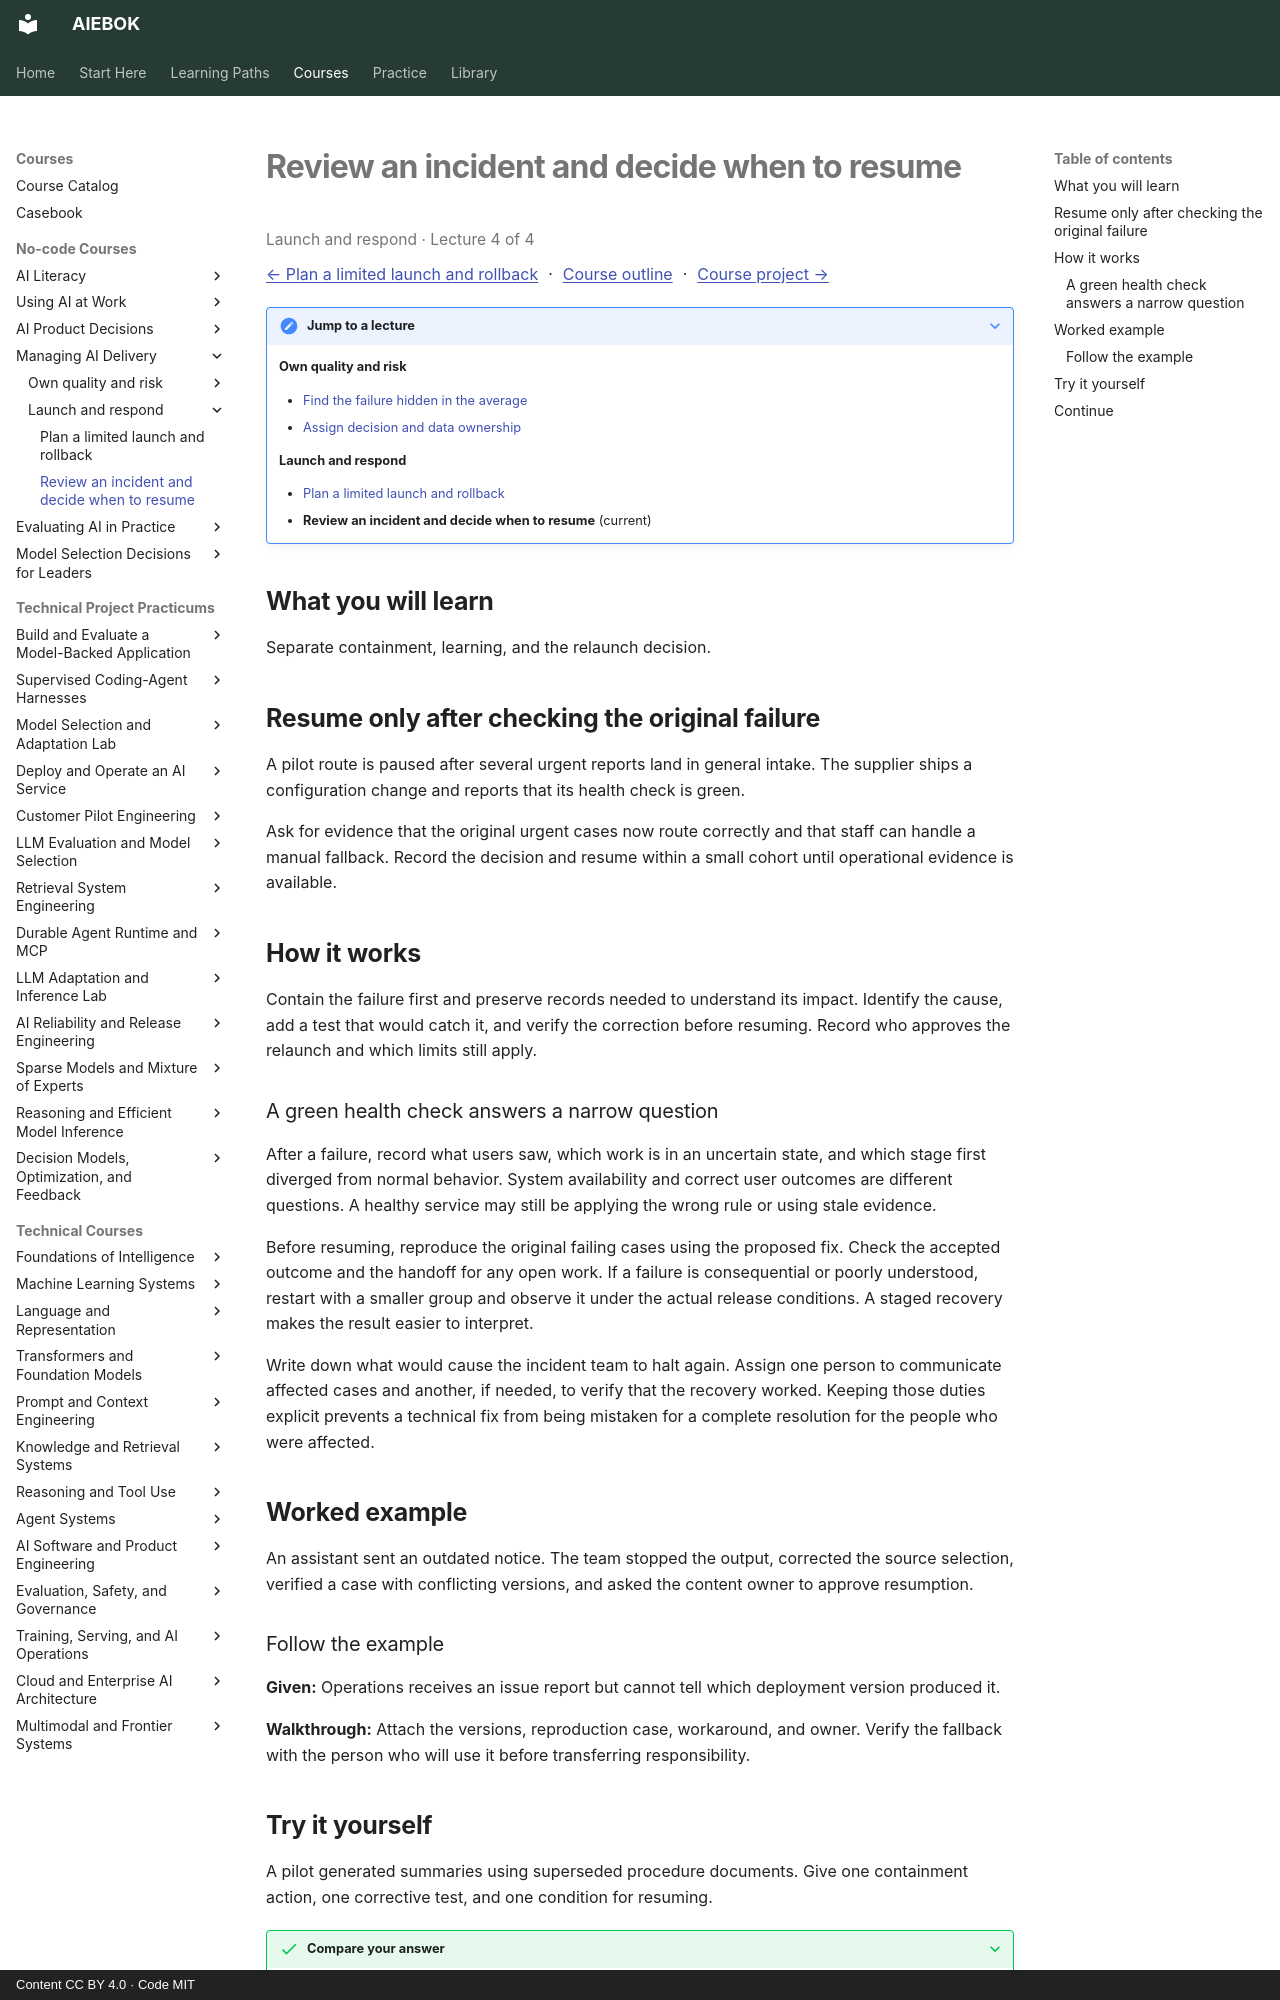

repository: mahalingam-inapp/aiebok · page: courses/managing-ai-delivery/04-review-an-incident-and-decide-when-to-resume/index.html · generator: mkdocs · copyright: Content CC BY 4.0 · Code MIT

# Review an incident and decide when to resume

<p class="study-position" data-course="managing-ai-delivery" data-lecture="04-review-an-incident-and-decide-when-to-resume.md">Launch and respond · Lecture 4 of 4</p>

[← Plan a limited launch and rollback](03-plan-a-limited-launch-and-rollback.md) · [Course outline](index.md#course-outline){ .study-overview } · [Course project →](index.md#course-project)
{: .study-directions }

??? note "Jump to a lecture"

    **Own quality and risk**

    - [Find the failure hidden in the average](01-find-the-failure-hidden-in-the-average.md)
    - [Assign decision and data ownership](02-assign-decision-and-data-ownership.md)

    **Launch and respond**

    - [Plan a limited launch and rollback](03-plan-a-limited-launch-and-rollback.md)
    - **Review an incident and decide when to resume** (current)

## What you will learn

Separate containment, learning, and the relaunch decision.

## Resume only after checking the original failure

A pilot route is paused after several urgent reports land in general intake. The supplier ships a configuration change and reports that its health check is green.

Ask for evidence that the original urgent cases now route correctly and that staff can handle a manual fallback. Record the decision and resume within a small cohort until operational evidence is available.

## How it works

Contain the failure first and preserve records needed to understand its impact. Identify the cause, add a test that would catch it, and verify the correction before resuming. Record who approves the relaunch and which limits still apply.

### A green health check answers a narrow question

After a failure, record what users saw, which work is in an uncertain state, and which stage first diverged from normal behavior. System availability and correct user outcomes are different questions. A healthy service may still be applying the wrong rule or using stale evidence.

Before resuming, reproduce the original failing cases using the proposed fix. Check the accepted outcome and the handoff for any open work. If a failure is consequential or poorly understood, restart with a smaller group and observe it under the actual release conditions. A staged recovery makes the result easier to interpret.

Write down what would cause the incident team to halt again. Assign one person to communicate affected cases and another, if needed, to verify that the recovery worked. Keeping those duties explicit prevents a technical fix from being mistaken for a complete resolution for the people who were affected.

## Worked example

An assistant sent an outdated notice. The team stopped the output, corrected the source selection, verified a case with conflicting versions, and asked the content owner to approve resumption.

### Follow the example

**Given:** Operations receives an issue report but cannot tell which deployment version produced it.

**Walkthrough:** Attach the versions, reproduction case, workaround, and owner. Verify the fallback with the person who will use it before transferring responsibility.
